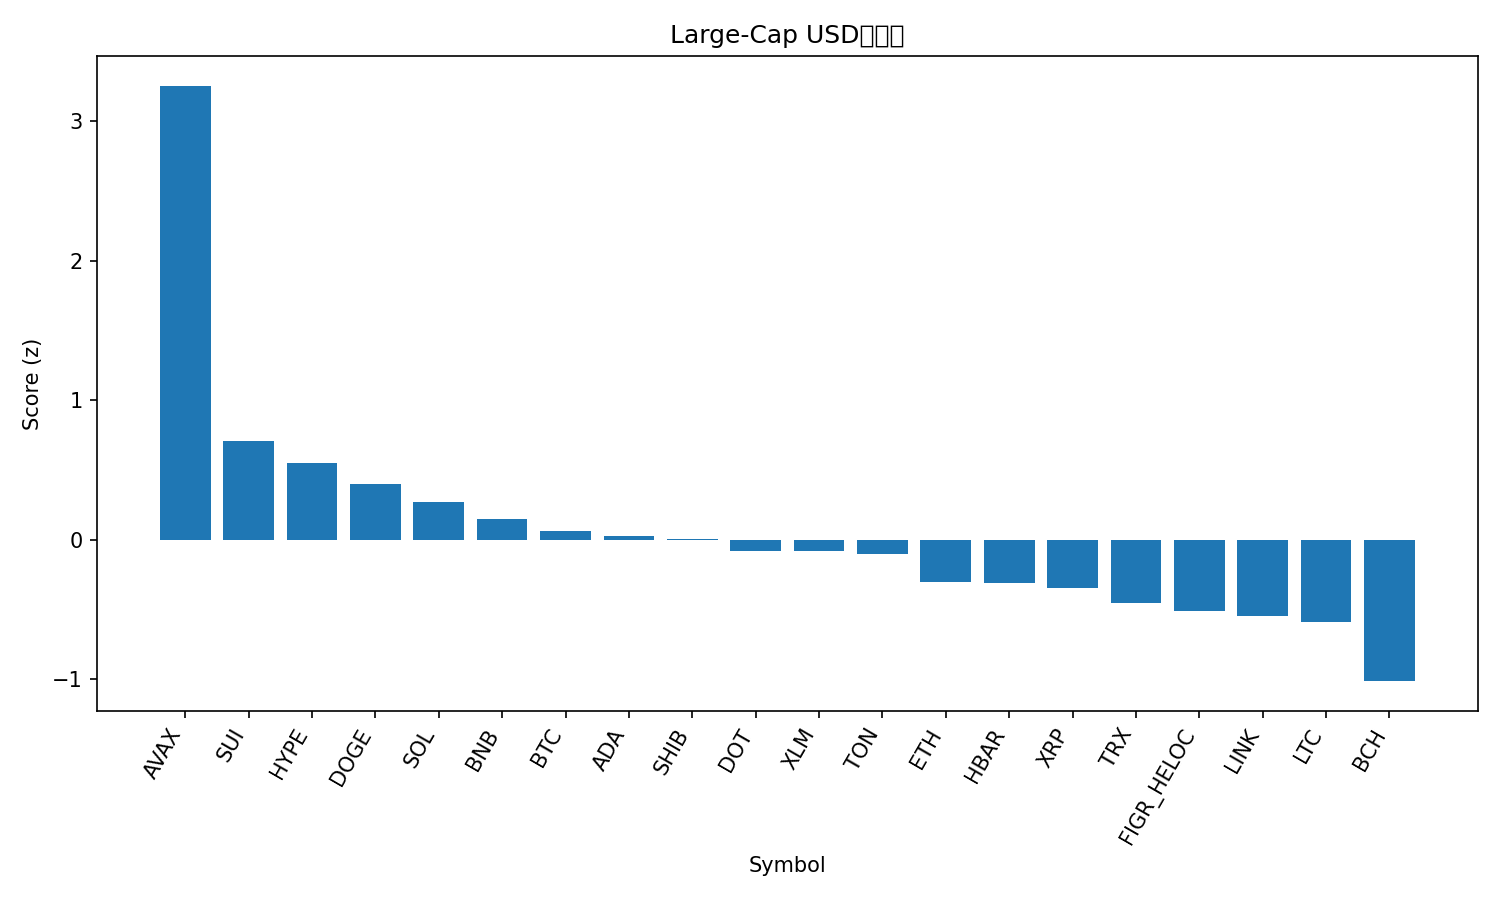

The data file committed next to this chart (first rows):
rank, name, symbol, price, pct_1h, pct_24h, pct_7d, pct_1h_vs_btc, pct_24h_vs_btc, pct_7d_vs_btc, market_cap_rank, market_cap, volume_usd, score
1, Avalanche, AVAX, 28.71, 1.143, 11.17, 13.22, 1.147, 8.935, 11.59, 21, 12074011052, 1433161654, 3.254
2, Sui, SUI, 3.61, 0.2263, 3.874, 6.242, 0.2307, 1.639, 4.607, 18, 12849229484, 1188144323, 0.7098
3, Hyperliquid, HYPE, 54.94, -0.264, 3.311, 19.43, -0.2596, 1.075, 17.8, 15, 14867839232, 629018319, 0.5487
4, Dogecoin, DOGE, 0.2449, 0.07382, 2.011, 11.87, 0.07821, -0.2248, 10.23, 9, 36932088540, 2723404951, 0.4016
5, Solana, SOL, 223.7, -0.284, 4.389, 5.513, -0.2796, 2.153, 3.878, 6, 121243420761, 9860610851, 0.2701
6, BNB, BNB, 902, -0.1292, 3.127, 4.661, -0.1248, 0.891, 3.026, 5, 125601312789, 1600712722, 0.1497
7, Bitcoin, BTC, 114072, -0.004396, 2.236, 1.635, 0.0, 0.0, 0.0, 1, 2271897276179, 51529710703, 0.06206
8, Cardano, ADA, 0.8904, -0.2473, 2.728, 6.781, -0.2429, 0.4921, 5.146, 10, 32475276943, 1577843211, 0.02597
9, Shiba Inu, SHIB, 1.31e-05, -0.05508, 1.976, 4.606, -0.05068, -0.2601, 2.971, 31, 7710855518, 224143278, 0.007841
10, Polkadot, DOT, 4.18, -0.2981, 2.149, 8.465, -0.2937, -0.08676, 6.83, 34, 6349116763, 341645857, -0.07889
11, Stellar, XLM, 0.3839, -0.2281, 2.464, 4.539, -0.2237, 0.2284, 2.904, 20, 12182444384, 218757885, -0.08264
12, Toncoin, TON, 3.14, 0.1251, 1.482, -1.346, 0.1295, -0.7535, -2.981, 29, 8065965491, 167415213, -0.1016
13, Ethereum, ETH, 4420, -0.4076, 3.065, -1.095, -0.4032, 0.8297, -2.73, 2, 533325453820, 30326683911, -0.301
14, Hedera, HBAR, 0.2344, -0.6083, 3.23, 5.217, -0.6039, 0.9947, 3.582, 25, 9935182128, 204503831, -0.3103
15, XRP, XRP, 3.01, -0.3057, 1.426, 4.557, -0.3013, -0.8094, 2.923, 3, 179096178575, 4371451453, -0.3468
16, TRON, TRX, 0.339, -0.1177, 0.7943, -0.5867, -0.1133, -1.441, -2.222, 11, 32101969625, 617776598, -0.4537
17, Figure Heloc, FIGR_HELOC, 0.9967, -0.03295, 0.06266, -0.8841, -0.02855, -2.173, -2.519, 19, 12310190177, 20506225, -0.5134
18, Chainlink, LINK, 23.71, -0.5277, 2.469, -0.04681, -0.5233, 0.2329, -1.682, 13, 16071372728, 850368317, -0.5476
19, Litecoin, LTC, 114.3, -0.5306, 2.045, 1.049, -0.5262, -0.191, -0.5856, 27, 8720411598, 489045061, -0.5926
20, Bitcoin Cash, BCH, 585.1, -0.6651, 1.146, -2.283, -0.6607, -1.089, -3.918, 23, 11654686539, 316245564, -1.013
21, Cronos, CRO, 0.256, -0.6532, 1.24, -7.09, -0.6488, -0.9953, -8.725, 28, 8607663788, 112899058, -1.148
